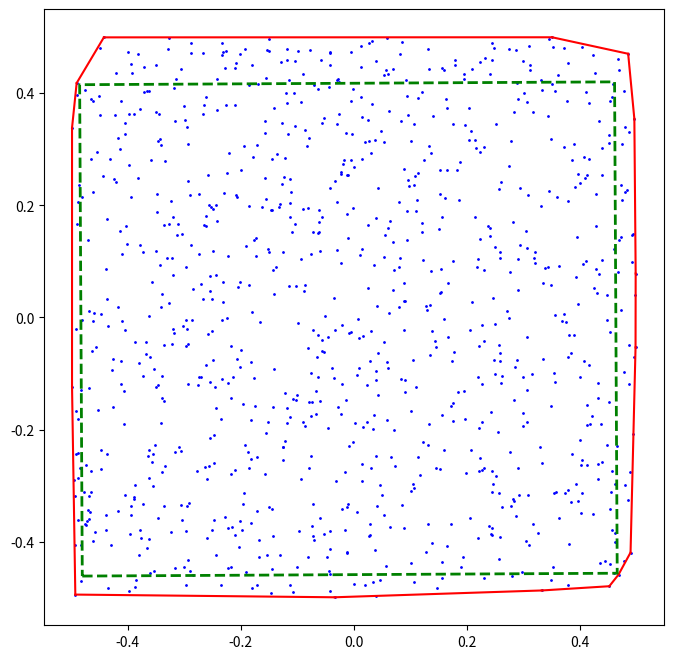

Write Python code to recreate this figure.
import numpy as np
import random
import matplotlib.pyplot as plt
from numpy import ndarray
from scipy.spatial import ConvexHull
from scipy.optimize import minimize

def get_square(num_points: int, side_length: float) -> ndarray:
    point_cloud = []
    for _ in range(num_points):
        x = random.uniform(-side_length / 2, side_length / 2)
        y = random.uniform(-side_length / 2, side_length / 2)
        point_cloud.append([x, y])
    return np.array(point_cloud)

def fit_rectangle(points: ndarray) -> ndarray:
    def rectangle_area(params: tuple[float, float, float, float, float]):
        cx, cy, angle, width, height = params
        theta = np.radians(angle)
        R = np.array([[np.cos(theta), -np.sin(theta)], [np.sin(theta), np.cos(theta)]])
        rect = np.array([[-width/2, -height/2], [width/2, -height/2], [width/2, height/2], [-width/2, height/2]])
        rect = np.dot(rect, R.T) + [cx, cy]
        hull = ConvexHull(points)
        return np.sum(np.min(np.linalg.norm(points[hull.vertices][:, None] - rect, axis=2), axis=1))

    centroid: ndarray[dict[int, ...], np.dtype] = np.mean(points, axis=0)
    initial_guess = [centroid[0], centroid[1], 0, 1, 1]
    result = minimize(rectangle_area, initial_guess, method='L-BFGS-B')
    cx, cy, angle, width, height = result.x
    theta = np.radians(angle)
    R = np.array([[np.cos(theta), -np.sin(theta)], [np.sin(theta), np.cos(theta)]])
    rect = np.array([[-width/2, -height/2], [width/2, -height/2], [width/2, height/2], [-width/2, height/2], [-width/2, -height/2]])
    rect = np.dot(rect, R.T) + [cx, cy]
    return rect

num_points = 1000
side_length = 1.0
test_data = get_square(num_points, side_length)

hull = ConvexHull(test_data)

hull_points = test_data[hull.vertices]
rectangle = fit_rectangle(hull_points)

fig, ax = plt.subplots(figsize=(8, 8))
ax.scatter(test_data[:, 0], test_data[:, 1], s=1, c="b")

for simplex in hull.simplices:
    ax.plot(test_data[simplex, 0], test_data[simplex, 1], 'r-')

ax.plot(rectangle[:, 0], rectangle[:, 1], 'g--', linewidth=2)

plt.show()
